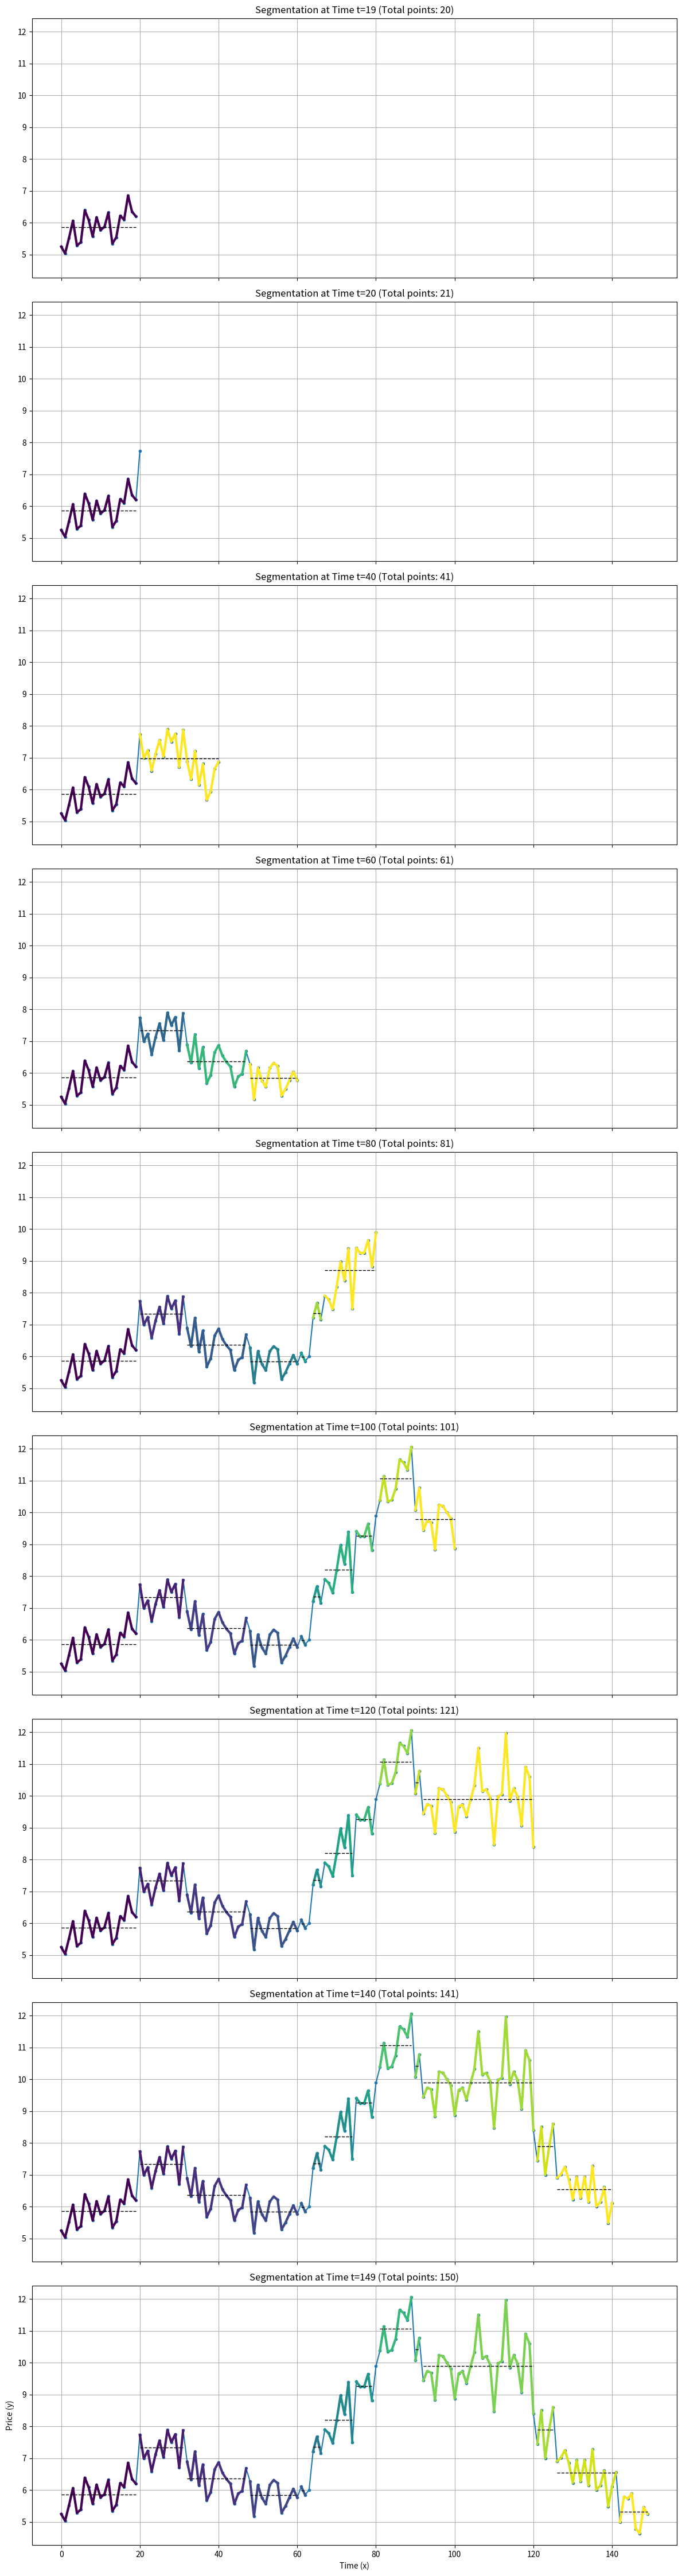

This chart was generated by the following Python code:
"""
A running version of dynamic segmentation algorithm, where initially you have a batch, and when
new data points arrive, you'll re-run segmentation.
Constraints:
    the existing segmentation should not change?
    the mean of last segmentation should not change?

Note: This is a stable version of segmentation_running.
When a new point arrives, we make sure the start point is not changed.
However, the running part is purely based on mono_n and drastic_factor.
"""


import numpy as np
import matplotlib.pyplot as plt
from scipy import stats  # For linear model if we switch back


class ConsistentRunningSegmenter:
    def __init__(self, initial_data_array, penalty_lambda, condition_penalty=0.0, mono_n=10, drastic_factor=1.3):
        """
        Initializes the segmenter with an initial batch of data.

        Args:
            initial_data_array (np.array): Initial batch of data points (N, 2).
            penalty_lambda (float): The penalty for each new segment created.
            condition_penalty(float): Give at least this penalty if there are more than mono_n points on one side
            mono_n: the threshold to amplify the penalty, when more than mono_n consecutive points are on one side
            drastic_factor: if there is a drastic change of more than this, double the penalty.
        """
        if len(initial_data_array) == 0:
            raise ValueError("Initial data cannot be empty.")

        self.data = initial_data_array.copy()
        self.penalty_lambda = penalty_lambda
        self.condition_penalty = condition_penalty
        self.mono_n = mono_n
        self.drastic_factor = drastic_factor

        self.n = len(self.data)
        self.dp = np.full(self.n + 1, np.inf)
        self.path = np.zeros(self.n + 1, dtype=int)

        self.dp[0] = 0.0

        # Run initial batch segmentation
        self._run_dp_for_range(1, self.n + 1)
        print(f"Initial batch segmentation completed with {len(self.get_segments())} segments.")

    def _calculate_segment_cost_constant(self, segment_data_array):
        """
        Calculates the cost (sum of squared differences from the mean) for a given segment.
        Assumes segment_data_array is a numpy array of shape (n_points, 2).
        """
        if len(segment_data_array) == 0:
            return 0.0
        y = segment_data_array[:, 1]
        mean_y = np.mean(y)
        cost = np.sum((y - mean_y) ** 2)
        return cost

    def _calculate_segment_cost_running(self, segment_data_array):
        """
        Calculates the cost (sum of squared differences from the mean) for a given segment.
        Assumes segment_data_array is a numpy array of shape (n_points, 2).
        Bump the cost to multiples or condition_penalty if
            mono_n consecutive points > (<) mean,
            or any point changes drastically by a factor of x
        Returns (x,y)
            x is the cost of adding to the same segment.
            y is the suggested length of the new segment if to break.
        """

        if len(segment_data_array) >= self.mono_n + 1:
            y = segment_data_array[:, 1]
            n = len(segment_data_array)
            prior_mean = np.mean(y[0:-1])
            prior_mono_n_mean = np.mean(y[0: n - self.mono_n])
            # check for drastic change.
            if y[-1] > prior_mean * self.drastic_factor or y[-1] * self.drastic_factor < prior_mean:
                # if there is a drastic change, double the cost
                # last 1 point is the outlier
                return 2 * max(self._calculate_segment_cost_constant(segment_data_array[0:-1]), self.condition_penalty), 1
            greater_than = sum(1 for e in y[n - self.mono_n:n] if e > prior_mono_n_mean)
            less_than = sum(1 for e in y[n - self.mono_n:n] if e < prior_mono_n_mean)
            if greater_than == self.mono_n or less_than == self.mono_n:
                # if there are n consecutive mono side points, multiple the cost
                # last mono_n points are the outliers
                return self.mono_n * max(self._calculate_segment_cost_constant(segment_data_array[0:-1]),
                                    self.condition_penalty), self.mono_n
        return self._calculate_segment_cost_constant(segment_data_array), 0

    def _run_dp_for_range(self, start_idx_dp, end_idx_dp):
        """Helper to run DP for a specified range of indices."""
        # start_idx_dp and end_idx_dp are for the dp array (i.e., exclusive end for data points)
        for i in range(start_idx_dp, end_idx_dp):
            for j in range(i):  # j is the start index of the current segment (0-based for data)
                current_segment_data = self.data[j:i]
                cost = self._calculate_segment_cost_constant(current_segment_data)
                total_cost_candidate = self.dp[j] + cost + self.penalty_lambda

                if total_cost_candidate < self.dp[i]:
                    self.dp[i] = total_cost_candidate
                    self.path[i] = j

    def print_segments(self):
        current_end = self.n  # Start from the end of the full data array
        segments = []
        while current_end > 0:
            current_start = self.path[current_end]
            segments.append((current_start, current_end))
            current_end = current_start
        segments = reversed(segments)
        for i, j in segments:
            print(f"[{i},{j})", end=" ")
        print()


    def process_new_point(self, new_point):
        #print("Segments before processing new point: ", end="")
        #self.print_segments()
        """
        Processes a new data point arriving in the stream, extending the segmentation.

        Args:
            new_point (np.array): A single data point [x, y].
        """
        # Append new point to the data array
        self.data = np.vstack((self.data, new_point))

        # Update n (total number of points)
        self.n = len(self.data)

        # Extend dp and path arrays to accommodate the new point
        # np.pad adds 0s, we will overwrite the last one with inf as default
        self.dp = np.pad(self.dp, (0, 1), 'constant', constant_values=np.inf)
        self.path = np.pad(self.path, (0, 1), 'constant', constant_values=0)

        # check cost of the last segment, as we don't want to change other segments on the fly
        old_start_idx = self.path[-2]
        current_segment_data = self.data[old_start_idx:]
        constant_cost = self._calculate_segment_cost_constant(current_segment_data)
        running_cost, outliers = self._calculate_segment_cost_running(current_segment_data)

        if constant_cost < running_cost and outliers > 0:
            print(f"Find {outliers} outliers")
            # put outliers into a new segment
            new_segment_start_idx = self.n-outliers
            for i in range(new_segment_start_idx, self.n):
                new_segment_data = self.data[new_segment_start_idx:i]
                new_segment_cost = self._calculate_segment_cost_constant(new_segment_data)
                # all points after this segment points to the start point
                self.path[i+1] = new_segment_start_idx
                self.dp[i+1] = new_segment_cost
        else:
            # put into the same segment
            self.dp[-1] = constant_cost
            self.path[-1] = self.path[-2]

        #print(f"Processed point at x={new_point[0]}. Current segments: {len(self.get_segments())}")
        #print("Segments after processing new point: ", end="")
        #self.print_segments()

    def get_segments(self):
        """
        Reconstructs and returns the current set of segments.
        """
        segments = []
        current_end = self.n  # Start from the end of the full data array
        while current_end > 0:
            current_start = self.path[current_end]
            segment = self.data[current_start:current_end]
            segments.append(segment)
            current_end = current_start
        return list(reversed(segments))


# --- Sample Usage ---
if __name__ == "__main__":
    np.random.seed(42)
    time = np.arange(150)
    price = np.zeros(150)

    # Create segments with different trends and levels
    price[0:30] = 5 + 0.1 * time[0:30] + np.random.normal(0, 0.5, 30)
    price[30:60] = 7 - 0.05 * (time[30:60] - 30) + np.random.normal(0, 0.5, 30)
    price[60:90] = 6 + 0.2 * (time[60:90] - 60) + np.random.normal(0, 0.5, 30)
    price[90:120] = 10 + np.random.normal(0, 0.8, 30)  # Flat segment with more noise
    price[120:150] = 8 - 0.1 * (time[120:150] - 120) + np.random.normal(0, 0.5, 30)

    full_data_array = np.column_stack((time, price))

    # --- Consistent Running Segmentation ---
    # Initial batch size
    initial_batch_size = 20
    initial_data = full_data_array[:initial_batch_size]

    # Choose a penalty lambda. (Adjust based on 'constant' or 'linear' cost function)
    penalty_value = 150.0  # Example for constant model, might need tuning
    # penalty_value = 100.0 # Example for linear model, might need tuning

    # Initialize the segmenter with the initial batch
    segmenter = ConsistentRunningSegmenter(initial_data_array=initial_data,
                                           penalty_lambda=penalty_value,
                                           condition_penalty=2*penalty_value)  # or 'linear'

    # Store segments at different time steps to visualize consistency
    snapshots = {}
    snapshots[initial_batch_size - 1] = segmenter.get_segments()

    # Simulate streaming by processing points one by one
    for i in range(initial_batch_size, len(full_data_array)):
        new_point = full_data_array[i:i + 1]  # Get as a (1,2) array for vstack
        segmenter.process_new_point(new_point)
        # Take snapshots at specific points in time to observe changes
        if i % 20 == 0 or i == len(full_data_array) - 1:  # Snapshot every 20 points or at the end
            snapshots[i] = segmenter.get_segments()

    # --- Plotting the snapshots ---
    fig, axes = plt.subplots(len(snapshots), 1, figsize=(12, 5 * len(snapshots)), sharex=True, sharey=True)
    if len(snapshots) == 1:  # Handle case of only one subplot
        axes = [axes]

    snapshot_keys = sorted(snapshots.keys())

    for idx, t_idx in enumerate(snapshot_keys):
        current_segments = snapshots[t_idx]
        current_data_up_to_t = full_data_array[:t_idx + 1]

        ax = axes[idx]
        ax.plot(current_data_up_to_t[:, 0], current_data_up_to_t[:, 1], 'o-', markersize=3, label='Data Up to t')

        colors = plt.cm.get_cmap('viridis', len(current_segments))
        for i, segment in enumerate(current_segments):
            seg_x = segment[:, 0]
            seg_y = segment[:, 1]
            ax.plot(seg_x, seg_y, '-', linewidth=3, color=colors(i), label=f'Segment {i + 1}')

            # Plot model line (mean for constant, regression for linear)
            if len(seg_y) > 0:
                model_val = np.mean(seg_y)
                ax.plot(seg_x, [model_val] * len(seg_x), '--', color='black', linewidth=1)

        ax.set_title(f'Segmentation at Time t={t_idx} (Total points: {len(current_data_up_to_t)})')
        ax.grid(True)
        # ax.legend(loc='upper left', bbox_to_anchor=(1,1)) # If you want individual legends

    plt.xlabel('Time (x)')
    plt.ylabel('Price (y)')
    plt.tight_layout()
    plt.show()

    # You can inspect specific segments to confirm consistency
    # For example, compare segments[0] from t=99 and t=119
    # They should be identical up to the last segment of the earlier snapshot.